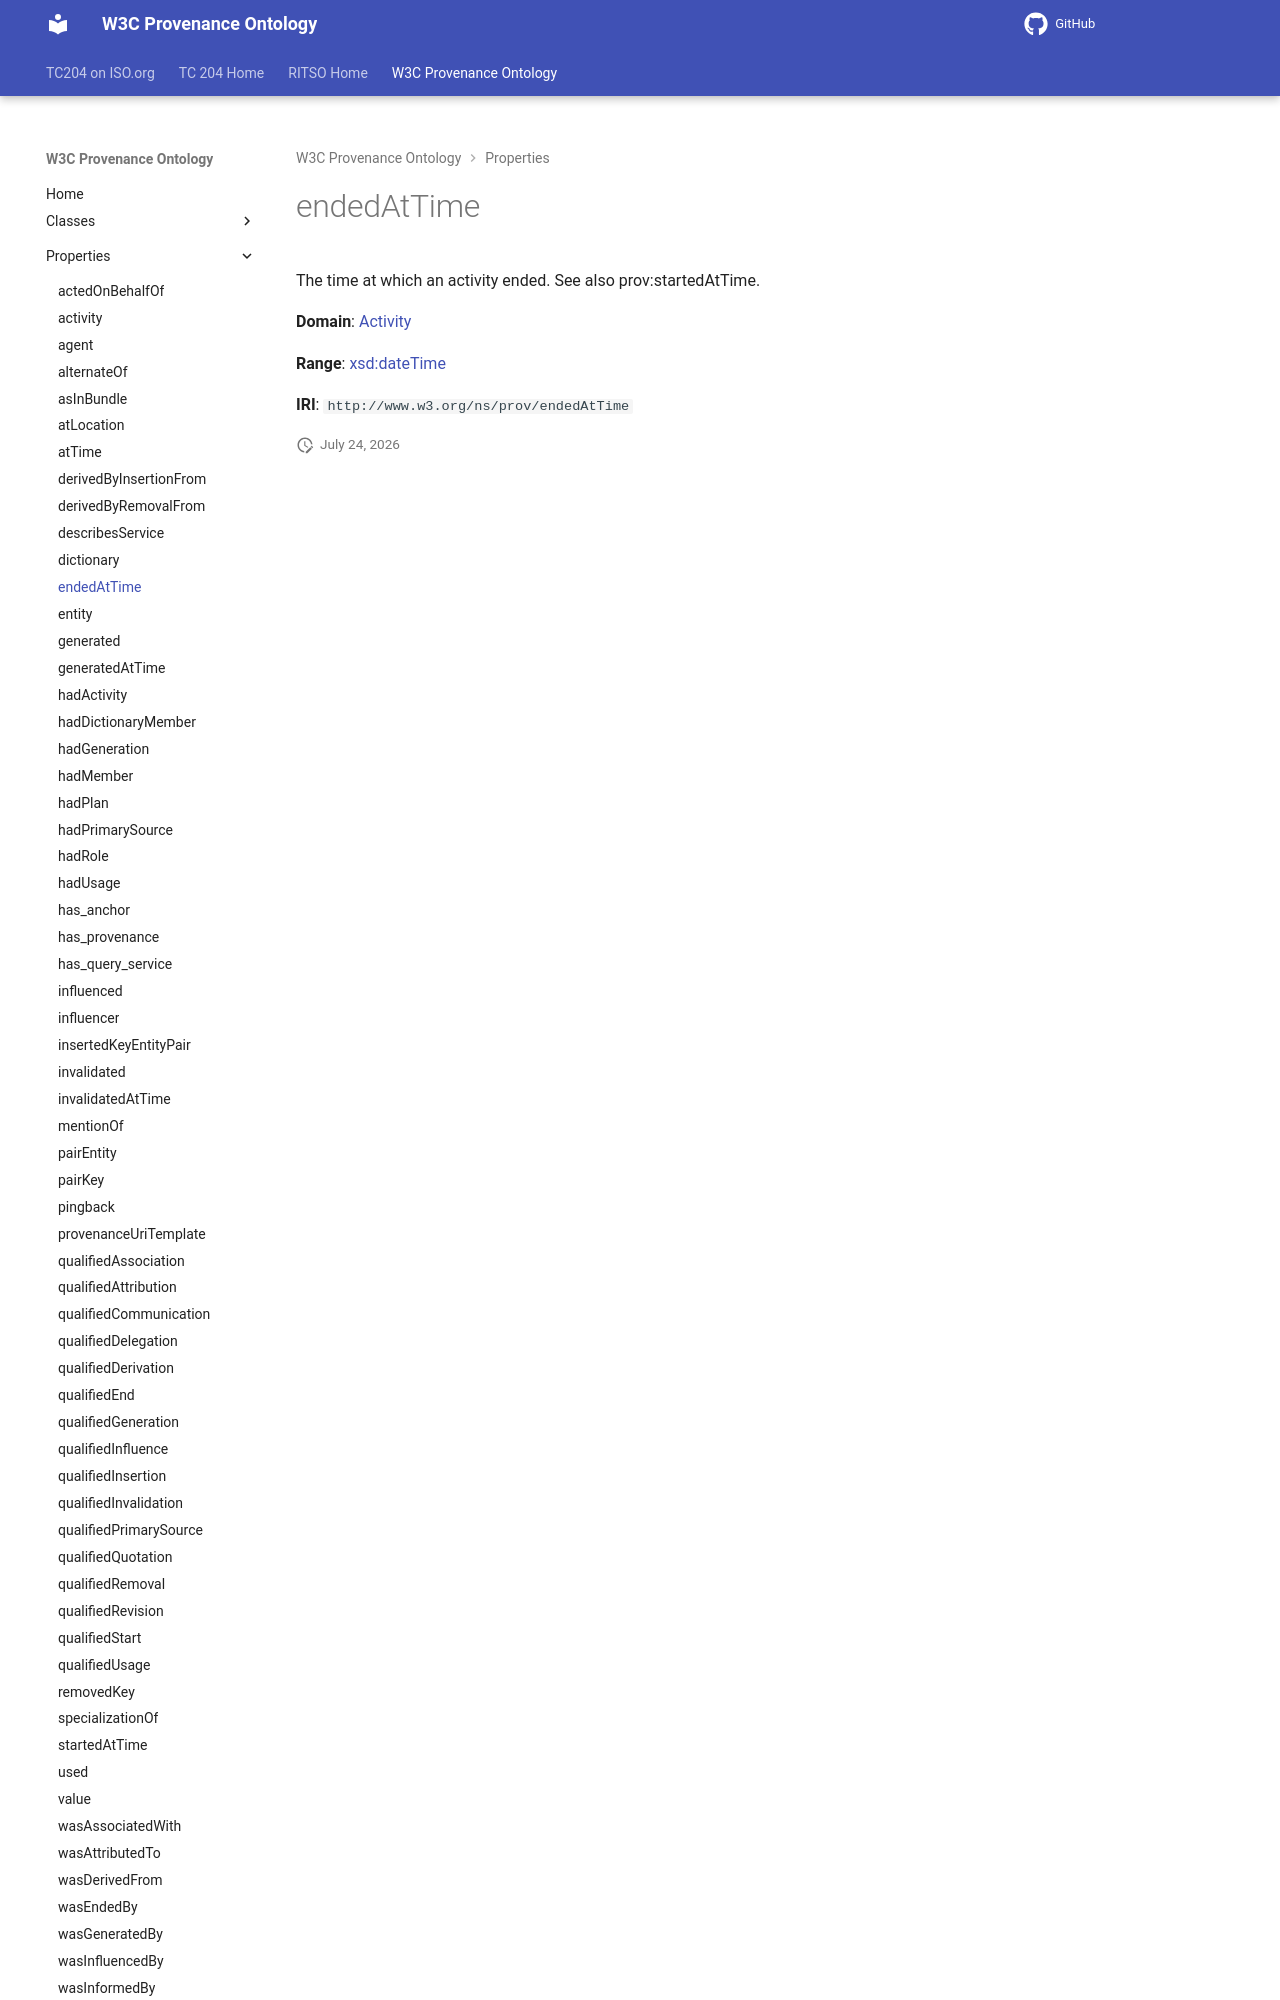

repository: ISO-TC204/ontology-import-prov · page: 2026-07-24_15-16-26/properties/endedAtTime/index.html · generator: mkdocs

# endedAtTime

The time at which an activity ended. See also prov:startedAtTime.

**Domain**: [Activity](../classes/Activity.md)

**Range**: [xsd:dateTime](https://w3id.org/citydata/imported/xsd/dateTime)
